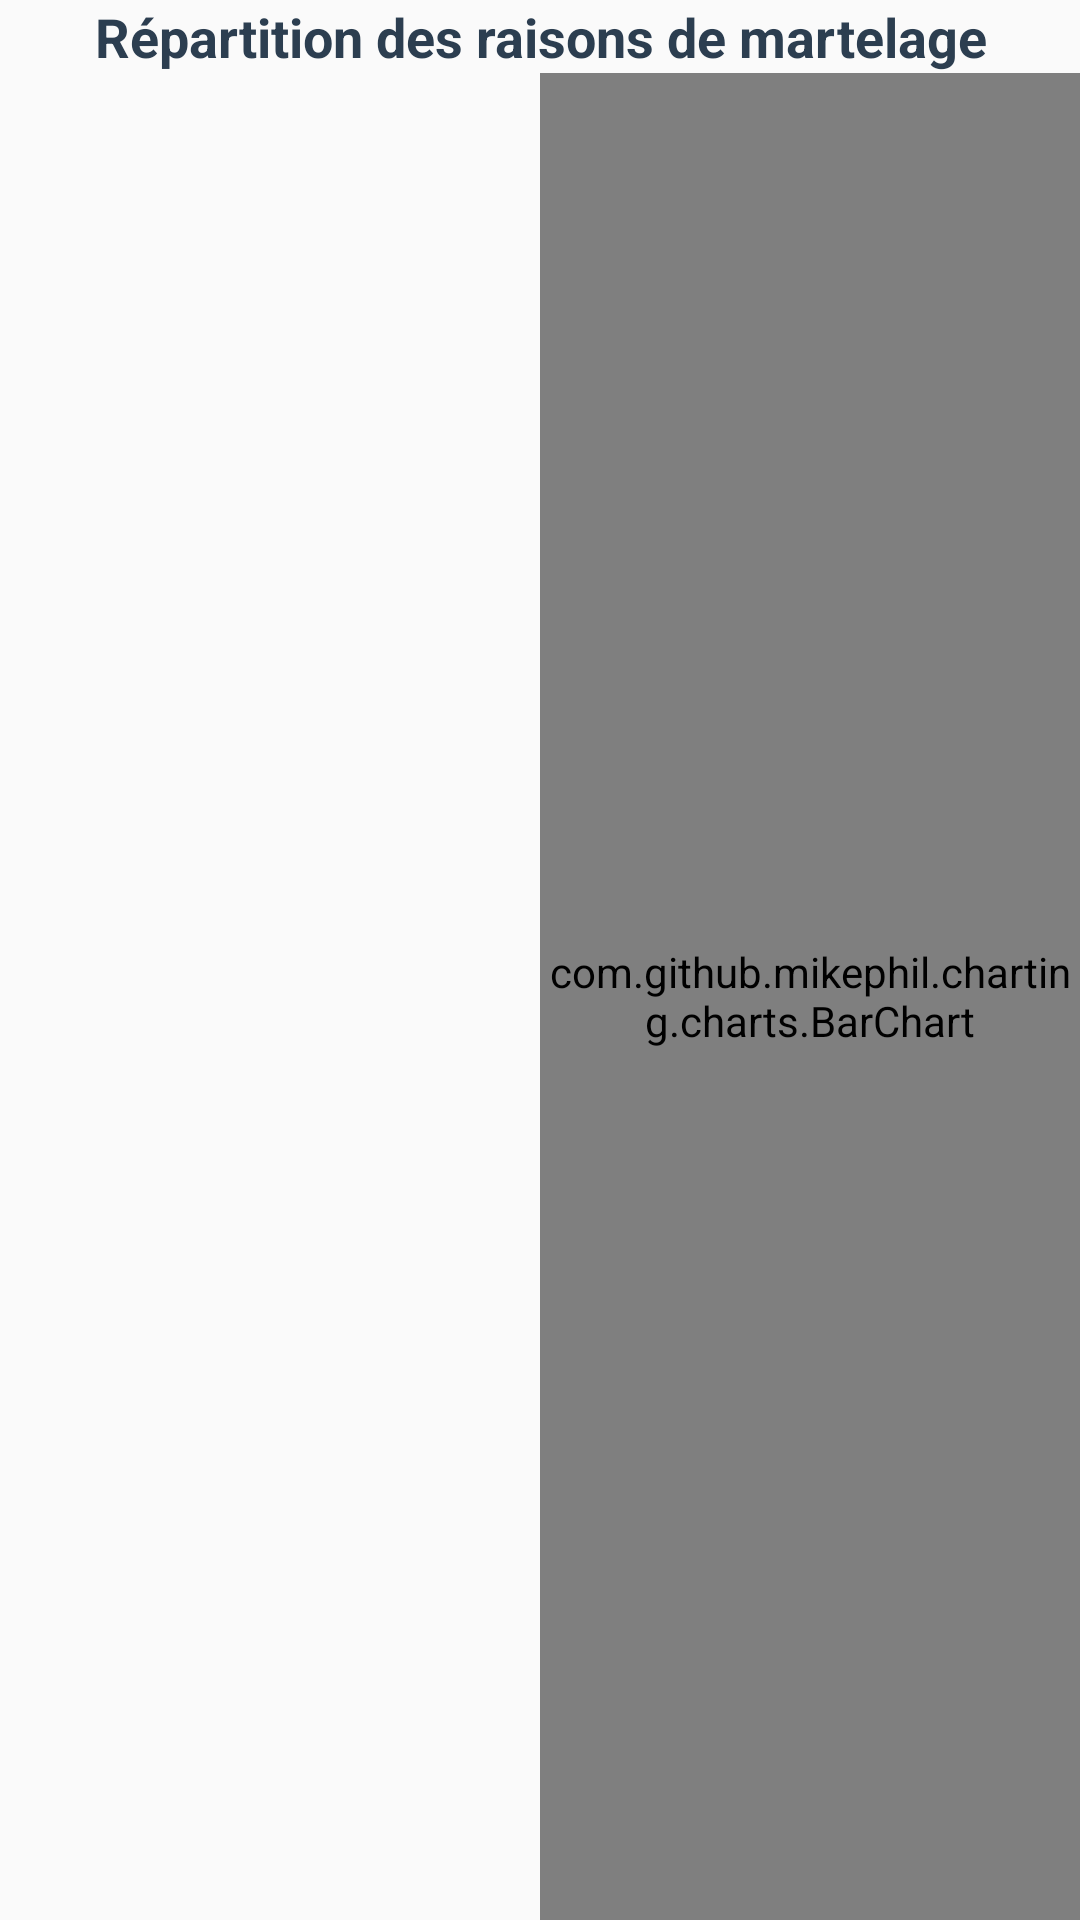

Layout XML and referenced resources for this Android screen:
<!-- AndroidManifest.xml: application theme Theme.AppCompat.Light.NoActionBar -->
<!-- res/layout/activity_analyse_graphe1.xml -->
<?xml version="1.0" encoding="utf-8"?>
<android.support.constraint.ConstraintLayout xmlns:android="http://schemas.android.com/apk/res/android"
    xmlns:app="http://schemas.android.com/apk/res-auto"
    xmlns:tools="http://schemas.android.com/tools"
    android:layout_width="match_parent"
    android:layout_height="match_parent"
    tools:context="martelapp.test.Activity.AnalyseGraphe1Activity">

    <LinearLayout
        android:layout_width="match_parent"
        android:layout_height="match_parent"
        android:orientation="vertical">

        <TextView
            android:id="@+id/text_titre_pourcentage_raison"
            android:layout_width="match_parent"
            android:layout_height="wrap_content"
            android:textAlignment="center"
            android:textSize="18sp"
            android:textStyle="bold"
            android:textColor="@color/colorPrimaryDark"
            android:text="@string/titre_pourcentage_raison" />

        <LinearLayout
            android:layout_width="match_parent"
            android:layout_height="match_parent"
            android:orientation="horizontal"
            android:weightSum="1">

            <TableLayout
                android:id="@+id/tableau_pourcentage_raison"
                android:layout_width="match_parent"
                android:layout_height="wrap_content"
                android:layout_marginBottom="8dp"
                android:layout_marginEnd="8dp"
                android:layout_marginStart="8dp"
                android:layout_marginTop="8dp"
                android:layout_weight="0.5"
                android:shrinkColumns="*"
                android:stretchColumns="*"
                app:layout_constraintBottom_toBottomOf="parent"
                app:layout_constraintEnd_toEndOf="parent"
                app:layout_constraintStart_toStartOf="parent"
                app:layout_constraintTop_toTopOf="parent"/>

            <com.github.mikephil.charting.charts.BarChart
                android:id="@+id/bar_chart_pourcentage_raison"
                android:layout_width="match_parent"
                android:layout_height="match_parent"
                android:layout_weight="0.5"
                />
        </LinearLayout>
    </LinearLayout>


</android.support.constraint.ConstraintLayout>
<!-- resources referenced by this layout -->
<resources>
  <color name="colorPrimaryDark">#2c3e50</color>
  <string name="titre_pourcentage_raison">Répartition des raisons de martelage</string>
</resources>
